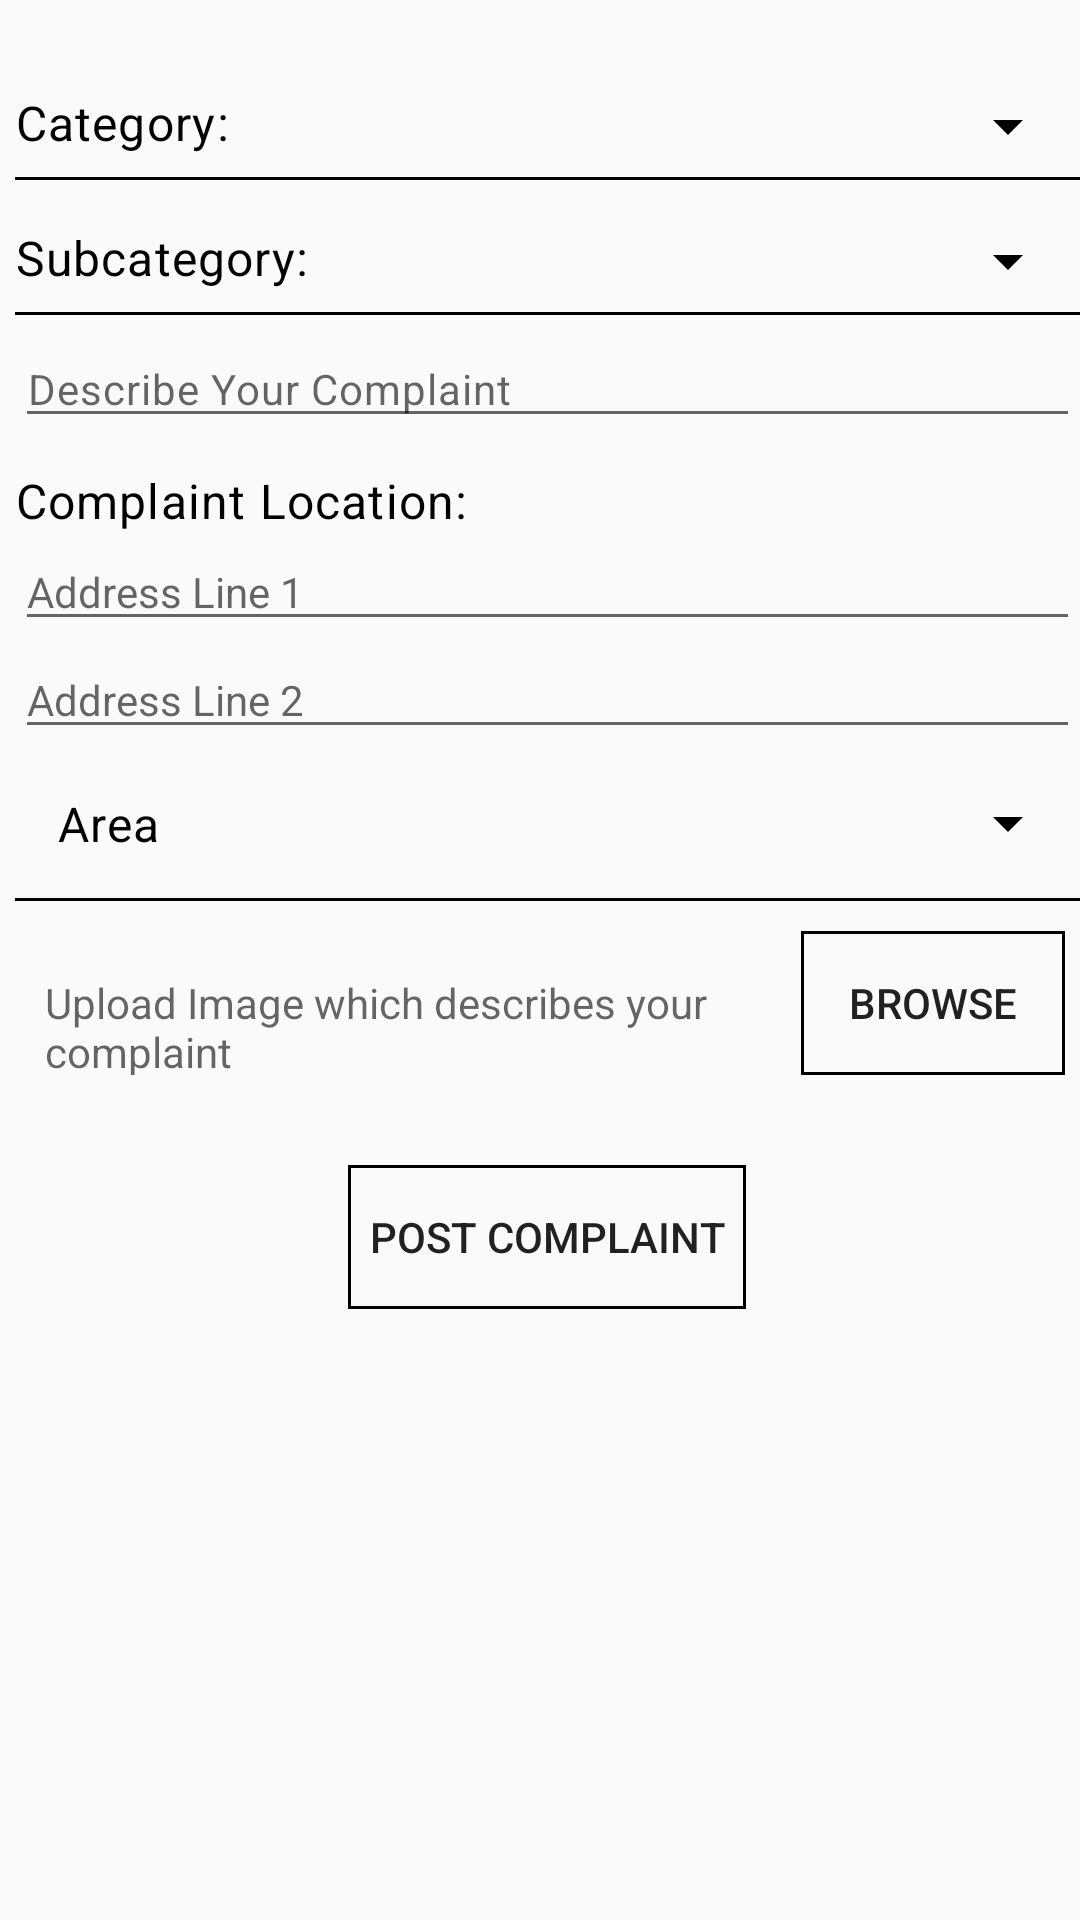

Here is an Android app screen rendered from its layout file. Give the layout XML and the strings, colors and styles it references.
<!-- AndroidManifest.xml: application theme Theme.AppCompat.Light.DarkActionBar -->
<!-- res/layout/activity_new_complaint.xml -->
<?xml version="1.0" encoding="utf-8"?>
<LinearLayout xmlns:android="http://schemas.android.com/apk/res/android"
    xmlns:tools="http://schemas.android.com/tools"
    android:layout_width="match_parent"
    android:layout_height="match_parent"
    tools:context="com.honeste.honest_e.NewComplaint">

    <ScrollView
        android:layout_width="match_parent"
        android:layout_height="match_parent"
        android:paddingBottom="10dp"
        android:paddingTop="20dp"
        android:layout_marginLeft="5dp">

        <LinearLayout
            android:layout_width="match_parent"
            android:layout_height="wrap_content"
            android:layout_marginTop="10dp"
            android:paddingBottom="10dp"
            android:orientation="vertical">

            <LinearLayout
                android:layout_width="match_parent"
                android:layout_height="wrap_content"
                android:layout_marginBottom="5dp"
                android:orientation="horizontal">

                <TextView
                    android:layout_width="wrap_content"
                    android:layout_height="wrap_content"
                    android:hint="Category:"
                    android:letterSpacing="0.025"
                    android:textSize="16dp"
                    android:textColorHint="#000"
                     />

                <Spinner
                    android:id="@+id/cat_spinner"
                    android:layout_width="match_parent"
                    android:layout_height="wrap_content"
                    android:backgroundTint="#000"
                    />

            </LinearLayout>

            <View
                android:layout_width="match_parent"
                android:layout_height="1dp"
                android:background="#000" />

            <LinearLayout
                android:layout_width="match_parent"
                android:layout_height="wrap_content"
                android:layout_marginBottom="5dp"
                android:layout_marginTop="15dp"
                android:orientation="horizontal">

                <TextView
                    android:id="@+id/textView"
                    android:layout_width="wrap_content"
                    android:layout_height="wrap_content"
                    android:hint="Subcategory:"
                    android:letterSpacing="0.025"
                    android:textColorHint="#000"
                    android:textSize="16dp"
                    />

                <Spinner
                    android:id="@+id/Subcat_spinner"
                    android:layout_width="match_parent"
                    android:layout_height="wrap_content"
                    android:backgroundTint="#000"
                     />

            </LinearLayout>


            <View
                android:layout_width="match_parent"
                android:layout_height="1dp"
                android:background="#000"
                android:layout_marginBottom="5dp"/>

            <LinearLayout
                android:layout_width="match_parent"
                android:layout_height="wrap_content"
                android:layout_marginBottom="10dp"
                android:orientation="horizontal"
                >

                <EditText
                    android:id="@+id/etcomplaintdescription"
                    android:layout_width="match_parent"
                    android:layout_height="wrap_content"
                    android:fontFamily="sans-serif"
                    android:hint="Describe Your Complaint"
                    android:textSize="14dp"
                    android:inputType="textMultiLine"
                    android:letterSpacing="0.025"
                    android:scrollHorizontally="false"
                    android:scrollbars="vertical"
                    android:textColor="#000"

                    />


            </LinearLayout>

            <LinearLayout
                android:layout_width="match_parent"
                android:layout_height="wrap_content"
                android:orientation="vertical">

                <TextView
                    android:layout_width="match_parent"
                    android:layout_height="wrap_content"
                    android:letterSpacing="0.025"
                    android:text="Complaint Location:"
                    android:textColor="#000"
                    android:textSize="16dp"
                     />

                <EditText
                    android:id="@+id/etcomplaintlocation1"
                    android:layout_width="match_parent"
                    android:layout_height="wrap_content"
                    android:hint="Address Line 1"
                    android:textSize="14dp"/>

                <EditText
                    android:id="@+id/etcomplaintlocation2"
                    android:layout_width="match_parent"
                    android:layout_height="wrap_content"
                    android:hint="Address Line 2"
                    android:textSize="14dp"/>

            </LinearLayout>

            <LinearLayout
                android:layout_width="match_parent"
                android:layout_height="wrap_content"
                android:orientation="horizontal">

                <TextView
                    android:id="@+id/textView2"
                    android:layout_width="wrap_content"
                    android:layout_height="wrap_content"
                    android:letterSpacing="0.025"
                    android:padding="14dp"
                    android:text="Area"
                    android:textSize="16dp"
                    android:textColor="#000" />

                <Spinner
                    android:id="@+id/comp_area"
                    android:layout_width="match_parent"
                    android:layout_height="match_parent"
                    android:backgroundTint="#000"
                    />


            </LinearLayout>

            <View
                android:layout_width="match_parent"
                android:layout_height="1dp"
                android:background="#000" />

            <LinearLayout
                android:layout_width="match_parent"
                android:layout_height="wrap_content"
                android:orientation="horizontal"
                android:layout_marginTop="10dp"
                android:layout_marginLeft="10dp"
                android:gravity="center_horizontal"
                android:layout_marginRight="5dp">



                <TextView
                    android:layout_width="wrap_content"
                    android:layout_height="wrap_content"
                    android:hint="Upload Image which describes your complaint "
                    android:id="@+id/pathTV"
                    android:layout_weight="1"

                    />

                <Button
                    android:layout_width="wrap_content"
                    android:layout_height="wrap_content"
                    android:text="Browse"
                    android:padding="10dp"
                    android:id="@+id/browse_complaint"
                    android:background="@drawable/borderblack"
                    />


            </LinearLayout>
        <LinearLayout
            android:layout_width="match_parent"
            android:layout_height="wrap_content"
            android:layout_marginTop="15dp"
            android:gravity="center_horizontal"
            android:orientation="horizontal">
            <ImageView
                android:layout_width="100dp"
                android:layout_height="100dp"
                android:layout_gravity="center_horizontal"
                android:layout_marginBottom="5dp"
                android:visibility="gone"
                android:id="@+id/image_view"/>
            </LinearLayout>
            <LinearLayout
                android:layout_width="match_parent"
                android:layout_height="wrap_content"
                android:layout_marginTop="15dp"
                android:gravity="center_horizontal"
                android:orientation="horizontal">

                <Button
                    android:id="@+id/postcomplaint"
                    android:layout_width="wrap_content"
                    android:layout_height="wrap_content"
                    android:layout_gravity="center_horizontal"
                    android:background="@drawable/borderblack"
                    android:onClick="OnPost"
                    android:padding="7dp"
                    android:text="Post Complaint"
                    />

            </LinearLayout>

        </LinearLayout>
    </ScrollView>
</LinearLayout>
<!-- resources referenced by this layout -->
<resources>
  <!-- drawable borderblack (drawable) -->
  <?xml version="1.0" encoding="utf-8"?>
  <shape xmlns:android="http://schemas.android.com/apk/res/android"
      android:shape="rectangle" >
  
      <solid android:color="#0000" />
  
      <stroke
          android:width="1dp"
          android:color="#000" />
  
  </shape>
</resources>
